The GitHub repository DeepLearner7/Hand-Gesture-Recognition contains a labelled image folder "data" with 3 categories: closed hand, one finger, open palm. Examples follow, each with its label.

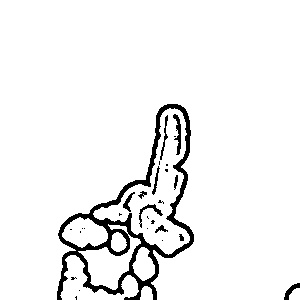
Label: one finger

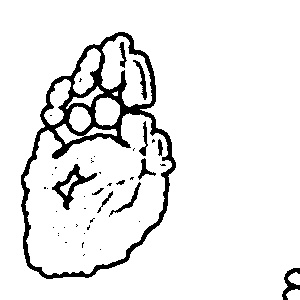
Label: open palm

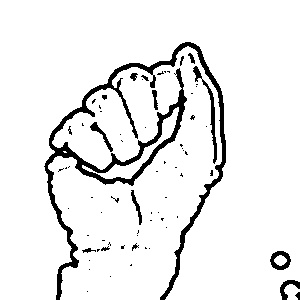
Label: closed hand

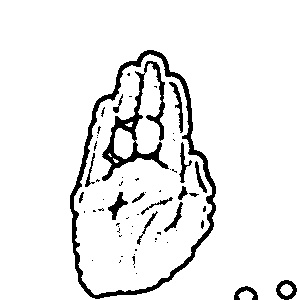
Label: open palm

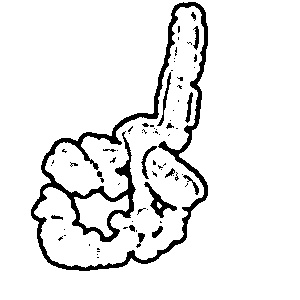
Label: one finger

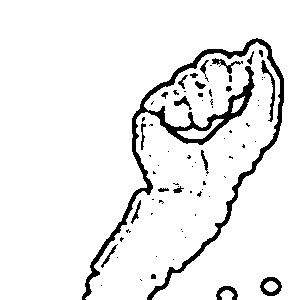
Label: closed hand
